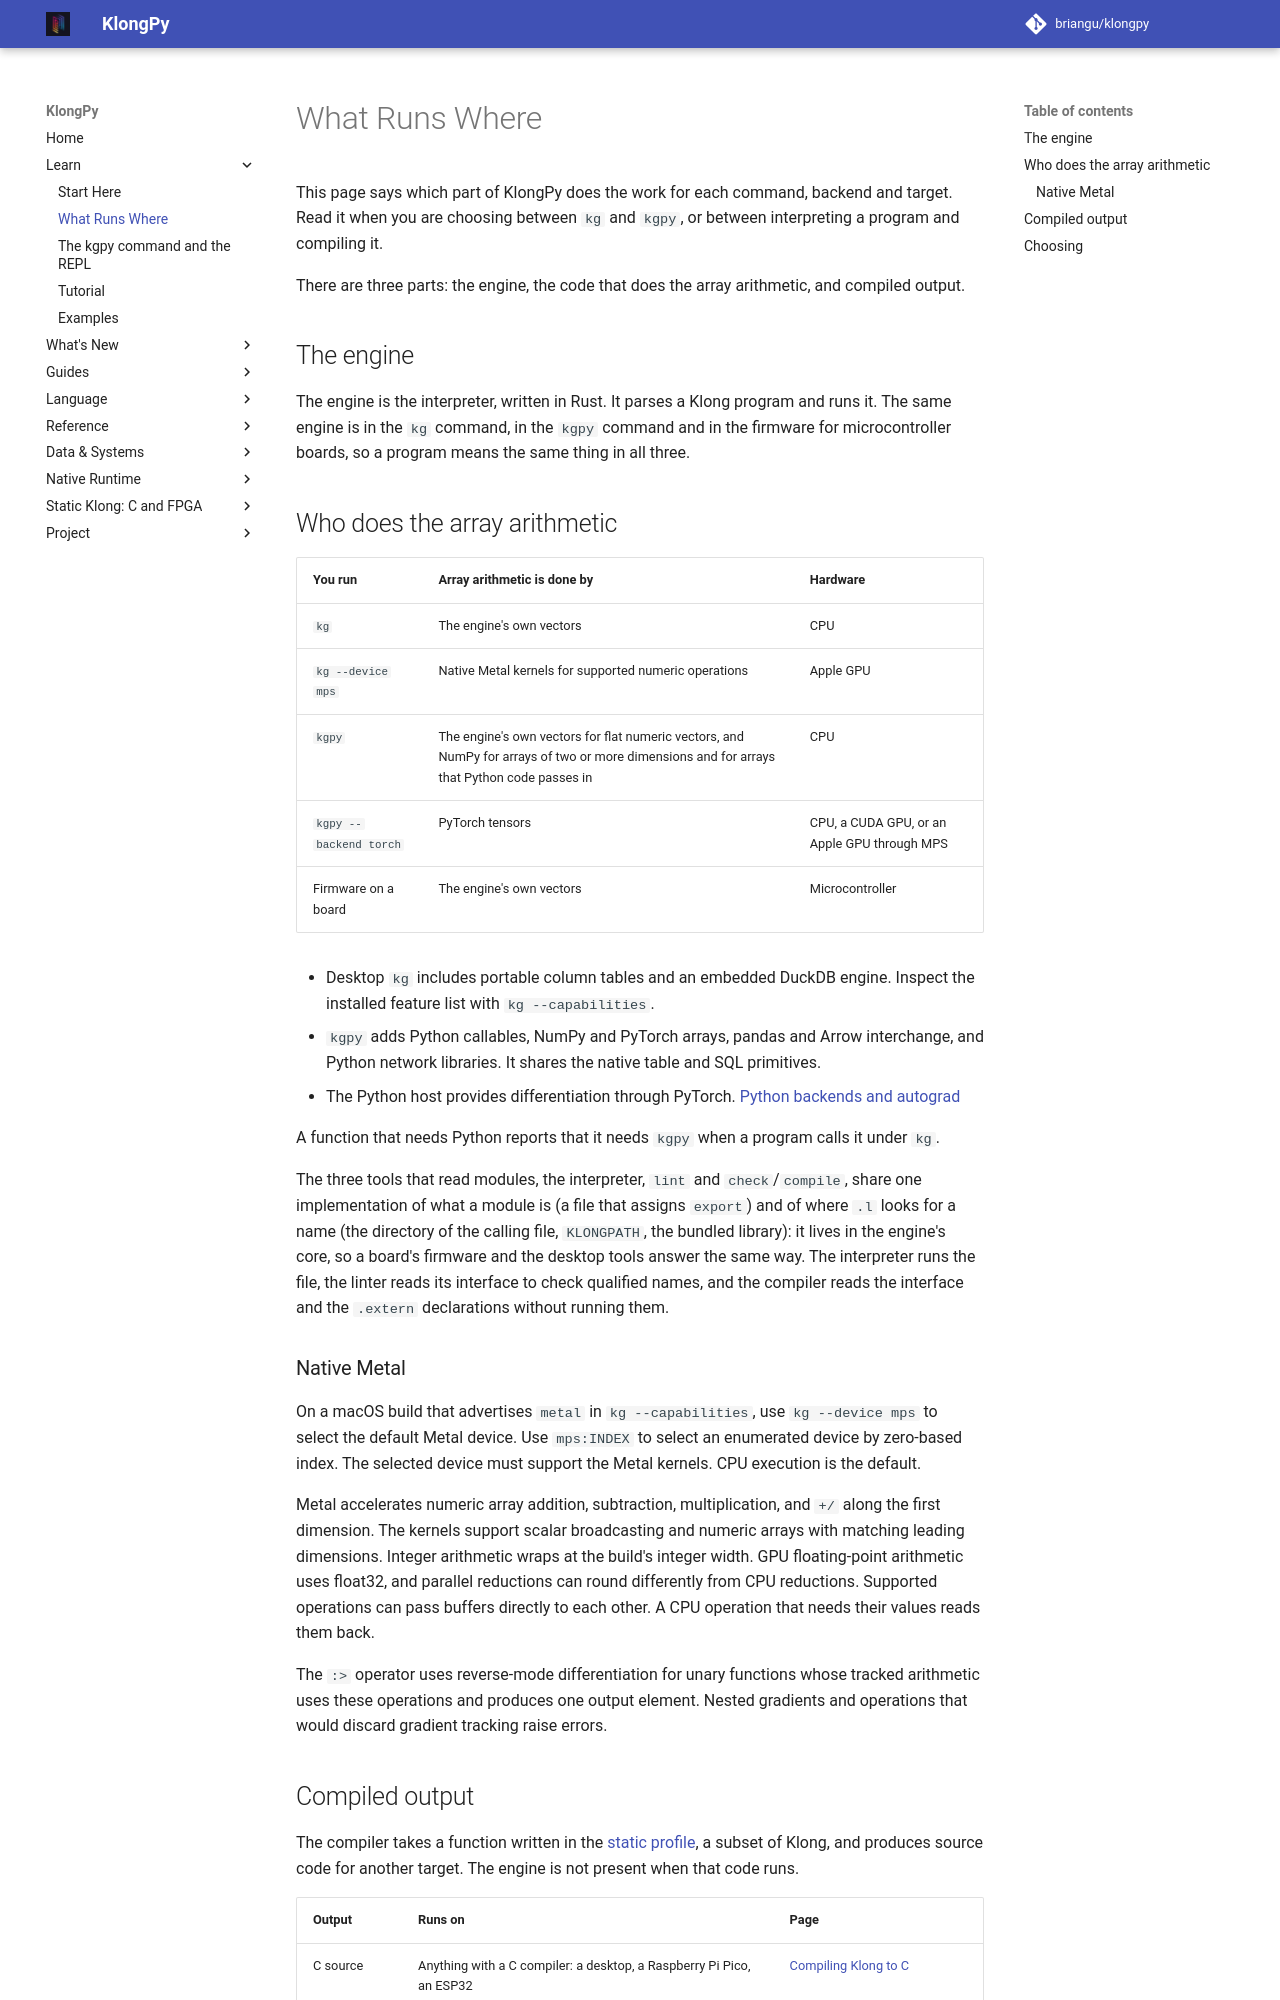

repository: briangu/klongpy · page: 2.0/what-runs-where/index.html · generator: mkdocs

# What Runs Where

This page says which part of KlongPy does the work for each command, backend and target. Read it when you are choosing between `kg` and `kgpy`, or between interpreting a program and compiling it.

There are three parts: the engine, the code that does the array arithmetic, and compiled output.

## The engine

The engine is the interpreter, written in Rust. It parses a Klong program and runs it. The same engine is in the `kg` command, in the `kgpy` command and in the firmware for microcontroller boards, so a program means the same thing in all three.

## Who does the array arithmetic

| You run | Array arithmetic is done by | Hardware |
|---|---|---|
| `kg` | The engine's own vectors | CPU |
| `kg --device mps` | Native Metal kernels for supported numeric operations | Apple GPU |
| `kgpy` | The engine's own vectors for flat numeric vectors, and NumPy for arrays of two or more dimensions and for arrays that Python code passes in | CPU |
| `kgpy --backend torch` | PyTorch tensors | CPU, a CUDA GPU, or an Apple GPU through MPS |
| Firmware on a board | The engine's own vectors | Microcontroller |

* Desktop `kg` includes portable column tables and an embedded DuckDB engine. Inspect the installed feature list with `kg --capabilities`.
* `kgpy` adds Python callables, NumPy and PyTorch arrays, pandas and Arrow interchange, and Python network libraries. It shares the native table and SQL primitives.
* The Python host provides differentiation through PyTorch. [Python backends and autograd](torch_backend.md)

A function that needs Python reports that it needs `kgpy` when a program calls it under `kg`.

The three tools that read modules, the interpreter, `lint` and `check`/`compile`, share one implementation of what a module is (a file that assigns `export`) and of where `.l` looks for a name (the directory of the calling file, `KLONGPATH`, the bundled library): it lives in the engine's core, so a board's firmware and the desktop tools answer the same way. The interpreter runs the file, the linter reads its interface to check qualified names, and the compiler reads the interface and the `.extern` declarations without running them.

### Native Metal

On a macOS build that advertises `metal` in `kg --capabilities`, use `kg --device mps` to select the default Metal device. Use `mps:INDEX` to select an enumerated device by zero-based index. The selected device must support the Metal kernels. CPU execution is the default.

Metal accelerates numeric array addition, subtraction, multiplication, and `+/` along the first dimension. The kernels support scalar broadcasting and numeric arrays with matching leading dimensions. Integer arithmetic wraps at the build's integer width. GPU floating-point arithmetic uses float32, and parallel reductions can round differently from CPU reductions. Supported operations can pass buffers directly to each other. A CPU operation that needs their values reads them back.

The `:>` operator uses reverse-mode differentiation for unary functions whose tracked arithmetic uses these operations and produces one output element. Nested gradients and operations that would discard gradient tracking raise errors.
